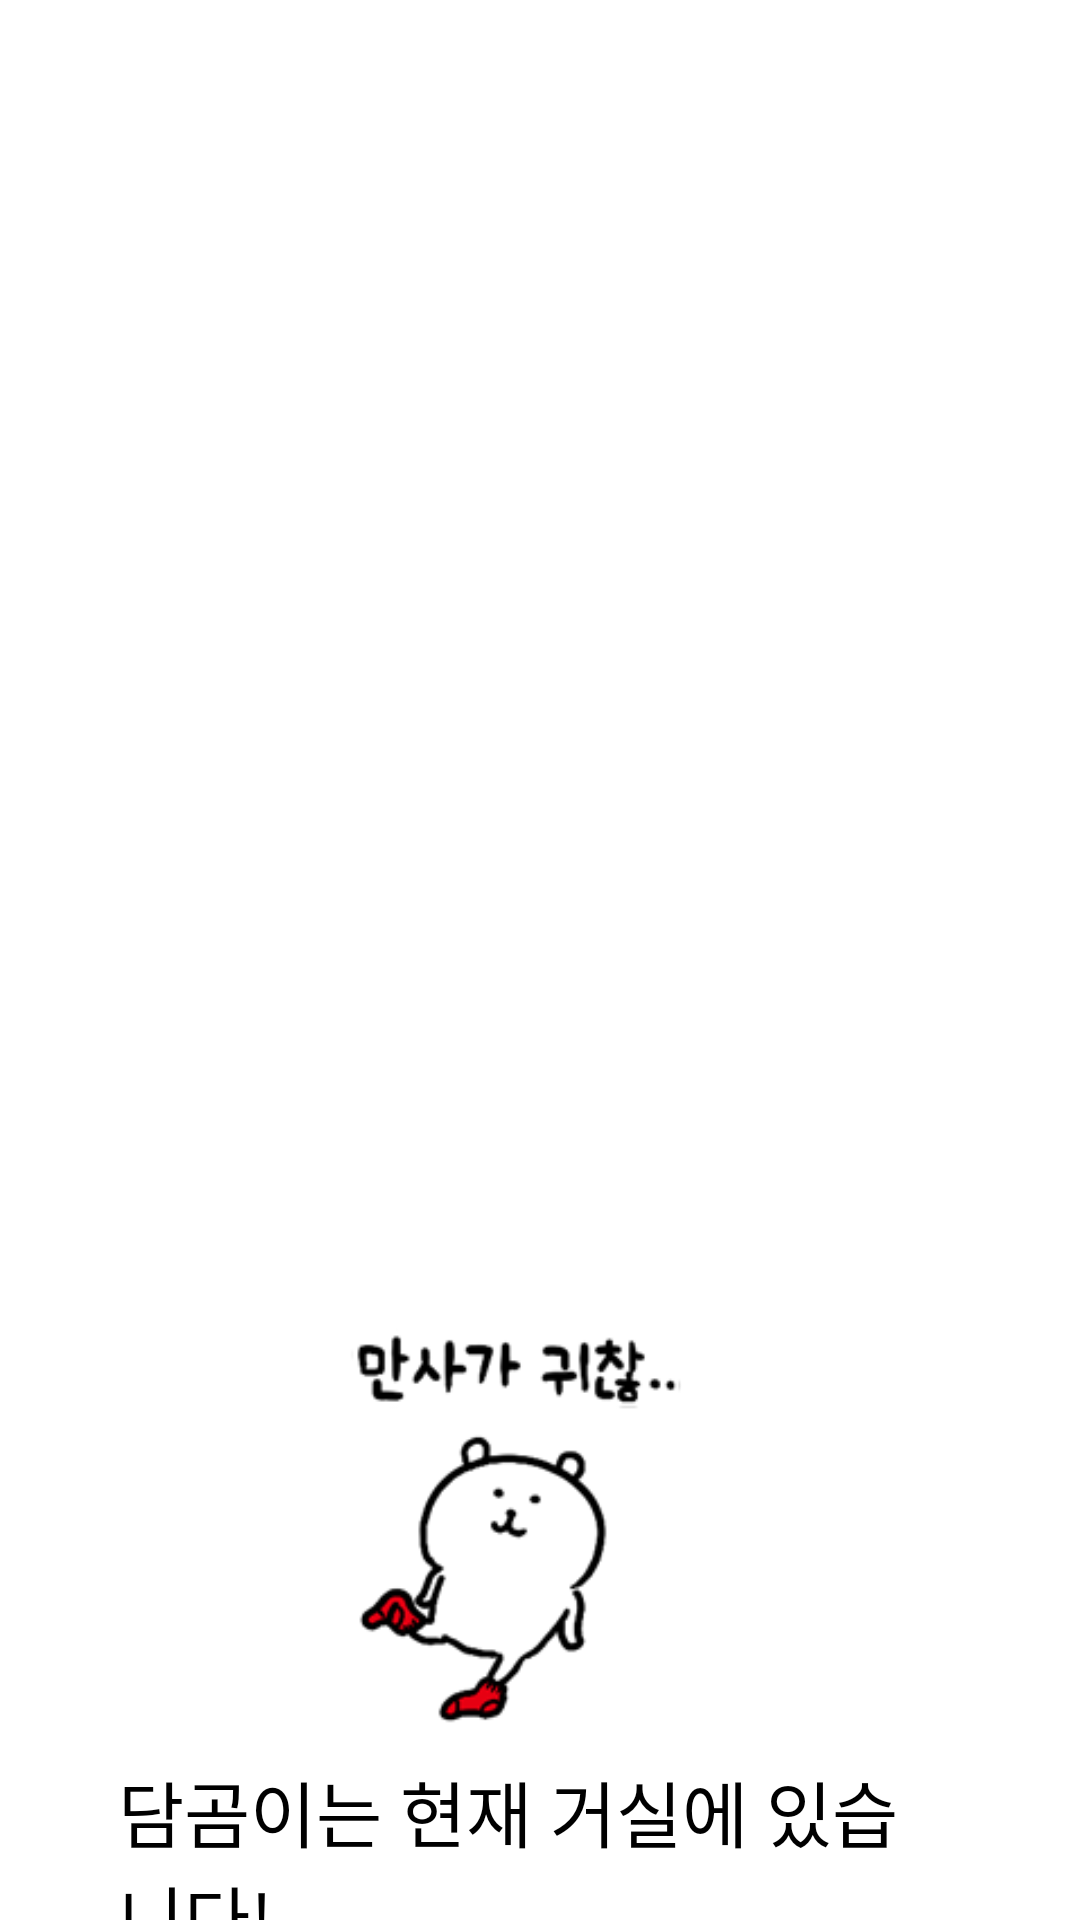

Layout XML and referenced resources for this Android screen:
<!-- AndroidManifest.xml: application theme Theme.DamgomEscape -->
<!-- res/layout/activity_livingroom.xml -->
<?xml version="1.0" encoding="utf-8"?>
<androidx.constraintlayout.widget.ConstraintLayout xmlns:android="http://schemas.android.com/apk/res/android"
    xmlns:app="http://schemas.android.com/apk/res-auto"
    xmlns:tools="http://schemas.android.com/tools"
    android:layout_width="match_parent"
    android:layout_height="match_parent"
    android:background="@color/white"
    tools:context=".livingroom">

    <TextView
        android:id="@+id/textbox"
        android:layout_width="278dp"
        android:layout_height="76dp"
        android:layout_marginStart="129dp"
        android:layout_marginEnd="125dp"
        android:text="담곰이는 현재 거실에 있습니다!"
        android:textColor="#000000"
        android:textSize="24sp"
        android:visibility="visible"
        app:layout_constraintEnd_toEndOf="parent"
        app:layout_constraintHorizontal_bias="0.522"
        app:layout_constraintStart_toStartOf="parent"
        app:layout_constraintTop_toBottomOf="@+id/dg_image" />

    <Button
        android:id="@+id/next_button"
        android:layout_width="104dp"
        android:layout_height="60dp"
        android:layout_marginTop="1dp"
        android:gravity="center"
        android:text="다음"
        android:textSize="20sp"
        app:layout_constraintBottom_toBottomOf="parent"
        app:layout_constraintEnd_toEndOf="parent"
        app:layout_constraintStart_toStartOf="parent"
        app:layout_constraintTop_toBottomOf="@+id/textbox"
        app:layout_constraintVertical_bias="0.0" />

    <ImageView
        android:id="@+id/dg_image"
        android:layout_width="158dp"
        android:layout_height="158dp"
        android:layout_marginStart="130dp"
        android:layout_marginTop="428dp"
        android:layout_marginEnd="123dp"
        app:layout_constraintEnd_toEndOf="parent"
        app:layout_constraintHorizontal_bias="0.777"
        app:layout_constraintStart_toStartOf="parent"
        app:layout_constraintTop_toTopOf="parent"
        app:srcCompat="@drawable/ndghassle" />

    <TextView
        android:id="@+id/script"
        android:layout_width="wrap_content"
        android:layout_height="wrap_content"
        android:layout_marginStart="116dp"
        android:text="이 방들에서 단서들을\n 얻으면 되는건감?"
        android:textColor="#000000"
        android:textSize="18sp"
        android:visibility="invisible"
        app:layout_constraintBottom_toTopOf="@+id/dg_image"
        app:layout_constraintStart_toStartOf="parent" />

    <ImageButton
        android:id="@+id/bedRoom"
        android:layout_width="170dp"
        android:layout_height="170dp"
        android:layout_marginStart="20dp"
        android:layout_marginTop="32dp"
        android:background="@android:color/transparent"
        android:scaleType="centerInside"
        android:visibility="invisible"
        app:layout_constraintStart_toStartOf="parent"
        app:layout_constraintTop_toTopOf="parent"
        app:srcCompat="@drawable/bedroom" />

    <ImageButton
        android:id="@+id/arcade"
        android:layout_width="170dp"
        android:layout_height="170dp"
        android:layout_marginStart="16dp"
        android:layout_marginTop="32dp"
        android:background="@android:color/transparent"
        android:scaleType="centerInside"
        android:visibility="invisible"
        app:layout_constraintStart_toEndOf="@+id/bedRoom"
        app:layout_constraintTop_toTopOf="parent"
        app:srcCompat="@drawable/arcade" />

    <ImageButton
        android:id="@+id/movieRoom"
        android:layout_width="170dp"
        android:layout_height="170dp"
        android:layout_marginStart="20dp"
        android:layout_marginTop="12dp"
        android:background="@android:color/transparent"
        android:scaleType="centerInside"
        android:visibility="invisible"
        app:layout_constraintStart_toStartOf="parent"
        app:layout_constraintTop_toBottomOf="@+id/bedRoom"
        app:srcCompat="@drawable/movieroom" />

    <ImageButton
        android:id="@+id/recordingRoom"
        android:layout_width="170dp"
        android:layout_height="170dp"
        android:layout_marginStart="16dp"
        android:layout_marginTop="12dp"
        android:background="@android:color/transparent"
        android:scaleType="centerInside"
        android:visibility="invisible"
        app:layout_constraintStart_toEndOf="@+id/movieRoom"
        app:layout_constraintTop_toBottomOf="@+id/arcade"
        app:srcCompat="@drawable/recordingroom" />

    <ImageView
        android:id="@+id/nonamedcat"
        android:layout_width="126dp"
        android:layout_height="140dp"
        android:layout_marginStart="244dp"
        android:layout_marginTop="468dp"
        android:visibility="invisible"
        app:layout_constraintStart_toStartOf="parent"
        app:layout_constraintTop_toTopOf="parent"
        app:srcCompat="@drawable/nonamedcat" />

    <Button
        android:id="@+id/script_button"
        android:layout_width="78dp"
        android:layout_height="40dp"
        android:text="다음"
        android:visibility="invisible"
        app:layout_constraintEnd_toEndOf="parent"
        app:layout_constraintHorizontal_bias="0.498"
        app:layout_constraintStart_toStartOf="parent"
        app:layout_constraintTop_toTopOf="@+id/textbox" />

    <TextView
        android:id="@+id/script_dg"
        android:layout_width="176dp"
        android:layout_height="55dp"
        android:layout_marginStart="16dp"
        android:layout_marginTop="388dp"
        android:text="고양이가 나왔다?!"
        android:textColor="#000000"
        android:textSize="18sp"
        android:visibility="invisible"
        app:layout_constraintStart_toStartOf="parent"
        app:layout_constraintTop_toTopOf="parent" />

    <TextView
        android:id="@+id/script_cat"
        android:layout_width="151dp"
        android:layout_height="105dp"
        android:layout_marginStart="232dp"
        android:layout_marginTop="400dp"
        android:text="조사는 잘 진행되고 있냥?"
        android:textColor="#000000"
        android:textSize="15sp"
        android:visibility="invisible"
        app:layout_constraintStart_toStartOf="parent"
        app:layout_constraintTop_toTopOf="parent" />

    <EditText
        android:id="@+id/answer"
        android:layout_width="228dp"
        android:layout_height="74dp"
        android:layout_marginTop="44dp"
        android:ems="10"
        android:hint="여기에 답 입력!"
        android:inputType="textVisiblePassword"
        android:visibility="invisible"
        app:layout_constraintEnd_toEndOf="parent"
        app:layout_constraintHorizontal_bias="0.339"
        app:layout_constraintStart_toStartOf="parent"
        app:layout_constraintTop_toTopOf="@+id/textbox" />

    <Button
        android:id="@+id/submit"
        android:layout_width="78dp"
        android:layout_height="41dp"
        android:layout_marginStart="8dp"
        android:layout_marginTop="60dp"
        android:text="정답제출"
        android:visibility="invisible"
        app:layout_constraintStart_toEndOf="@+id/answer"
        app:layout_constraintTop_toBottomOf="@+id/dg_image" />

    <Button
        android:id="@+id/new_button"
        android:layout_width="wrap_content"
        android:layout_height="wrap_content"
        android:text="다음"
        android:visibility="invisible"
        app:layout_constraintEnd_toEndOf="parent"
        app:layout_constraintStart_toStartOf="parent"
        app:layout_constraintTop_toTopOf="@+id/script_button" />

    <ImageView
        android:id="@+id/minibean"
        android:layout_width="99dp"
        android:layout_height="98dp"
        android:layout_marginStart="268dp"
        android:layout_marginTop="472dp"
        android:visibility="invisible"
        app:layout_constraintStart_toStartOf="parent"
        app:layout_constraintTop_toTopOf="parent"
        app:srcCompat="@drawable/minibean" />

    <TextView
        android:id="@+id/script_mb"
        android:layout_width="179dp"
        android:layout_height="82dp"
        android:layout_marginStart="204dp"
        android:layout_marginTop="16dp"
        android:text="나는 미니빈이라고 한다."
        android:textColor="@color/black"
        android:textSize="16dp"

        android:visibility="invisible"
        app:layout_constraintStart_toStartOf="parent"
        app:layout_constraintTop_toBottomOf="@+id/recordingRoom" />

    <Button
        android:id="@+id/next_button_mb"
        android:layout_width="75dp"
        android:layout_height="43dp"
        android:layout_marginTop="60dp"
        android:text="다음"
        android:visibility="invisible"
        app:layout_constraintEnd_toStartOf="@+id/minibean"
        app:layout_constraintTop_toBottomOf="@+id/script_mb" />

    <Button
        android:id="@+id/choose1"
        android:layout_width="146dp"
        android:layout_height="59dp"
        android:layout_marginStart="44dp"
        android:layout_marginTop="24dp"
        android:background="#C7ECC8"
        android:text="쑥쑥 새싹"
        android:textSize="18sp"
        android:visibility="invisible"
        app:layout_constraintStart_toStartOf="parent"
        app:layout_constraintTop_toBottomOf="@+id/next_button_mb" />

    <Button
        android:id="@+id/choose3"
        android:layout_width="146dp"
        android:layout_height="59dp"
        android:layout_marginStart="44dp"
        android:layout_marginTop="16dp"
        android:background="#C7ECC8"
        android:text="핑아일체"
        android:textSize="18sp"
        android:visibility="invisible"
        app:layout_constraintStart_toStartOf="parent"
        app:layout_constraintTop_toBottomOf="@+id/choose1" />

    <Button
        android:id="@+id/choose4"
        android:layout_width="146dp"
        android:layout_height="59dp"
        android:layout_marginStart="16dp"
        android:layout_marginTop="16dp"
        android:background="#C7ECC8"
        android:text="진 악마"
        android:textSize="18sp"
        android:visibility="invisible"
        app:layout_constraintStart_toEndOf="@+id/choose3"
        app:layout_constraintTop_toBottomOf="@+id/choose2" />

    <Button
        android:id="@+id/choose2"
        android:layout_width="146dp"
        android:layout_height="59dp"
        android:layout_marginStart="16dp"
        android:layout_marginTop="24dp"
        android:background="#C7ECC8"
        android:text="난 항상 헤이스트"
        android:textSize="18sp"
        android:visibility="invisible"
        app:layout_constraintStart_toEndOf="@+id/choose1"
        app:layout_constraintTop_toBottomOf="@+id/next_button_mb" />

    <Button
        android:id="@+id/mb_button_2"
        android:layout_width="wrap_content"
        android:layout_height="wrap_content"
        android:layout_marginBottom="8dp"
        android:text="다음"
        android:visibility="invisible"
        app:layout_constraintBottom_toTopOf="@+id/choose1"
        app:layout_constraintEnd_toEndOf="parent"
        app:layout_constraintHorizontal_bias="0.498"
        app:layout_constraintStart_toStartOf="parent" />

    <Button
        android:id="@+id/mb_button_3"
        android:layout_width="wrap_content"
        android:layout_height="wrap_content"
        android:layout_marginBottom="8dp"
        android:text="다음"
        android:visibility="invisible"
        app:layout_constraintBottom_toTopOf="@+id/choose1"
        app:layout_constraintEnd_toEndOf="parent"
        app:layout_constraintHorizontal_bias="0.498"
        app:layout_constraintStart_toStartOf="parent" />

</androidx.constraintlayout.widget.ConstraintLayout>
<!-- resources referenced by this layout -->
<resources>
  <!-- drawable arcade: png bitmap (drawable, 35606 bytes) -->
  <!-- drawable bedroom: png bitmap (drawable, 33878 bytes) -->
  <!-- drawable minibean: png bitmap (drawable, 26327 bytes) -->
  <!-- drawable movieroom: png bitmap (drawable, 38817 bytes) -->
  <!-- drawable ndghassle: png bitmap (drawable, 13794 bytes) -->
  <!-- drawable nonamedcat: png bitmap (drawable, 35934 bytes) -->
  <!-- drawable recordingroom: png bitmap (drawable, 42172 bytes) -->
  <style name="Theme.DamgomEscape" parent="Base.Theme.DamgomEscape" />
  <style name="Base.Theme.DamgomEscape" parent="Theme.AppCompat.DayNight.NoActionBar">
          
          
      </style>
  <!-- not gathered from this repository: default colours our renderer supplied (Android Studio template values) -->
  <color name="black">#FF000000</color>
  <color name="white">#FFFFFFFF</color>
</resources>
